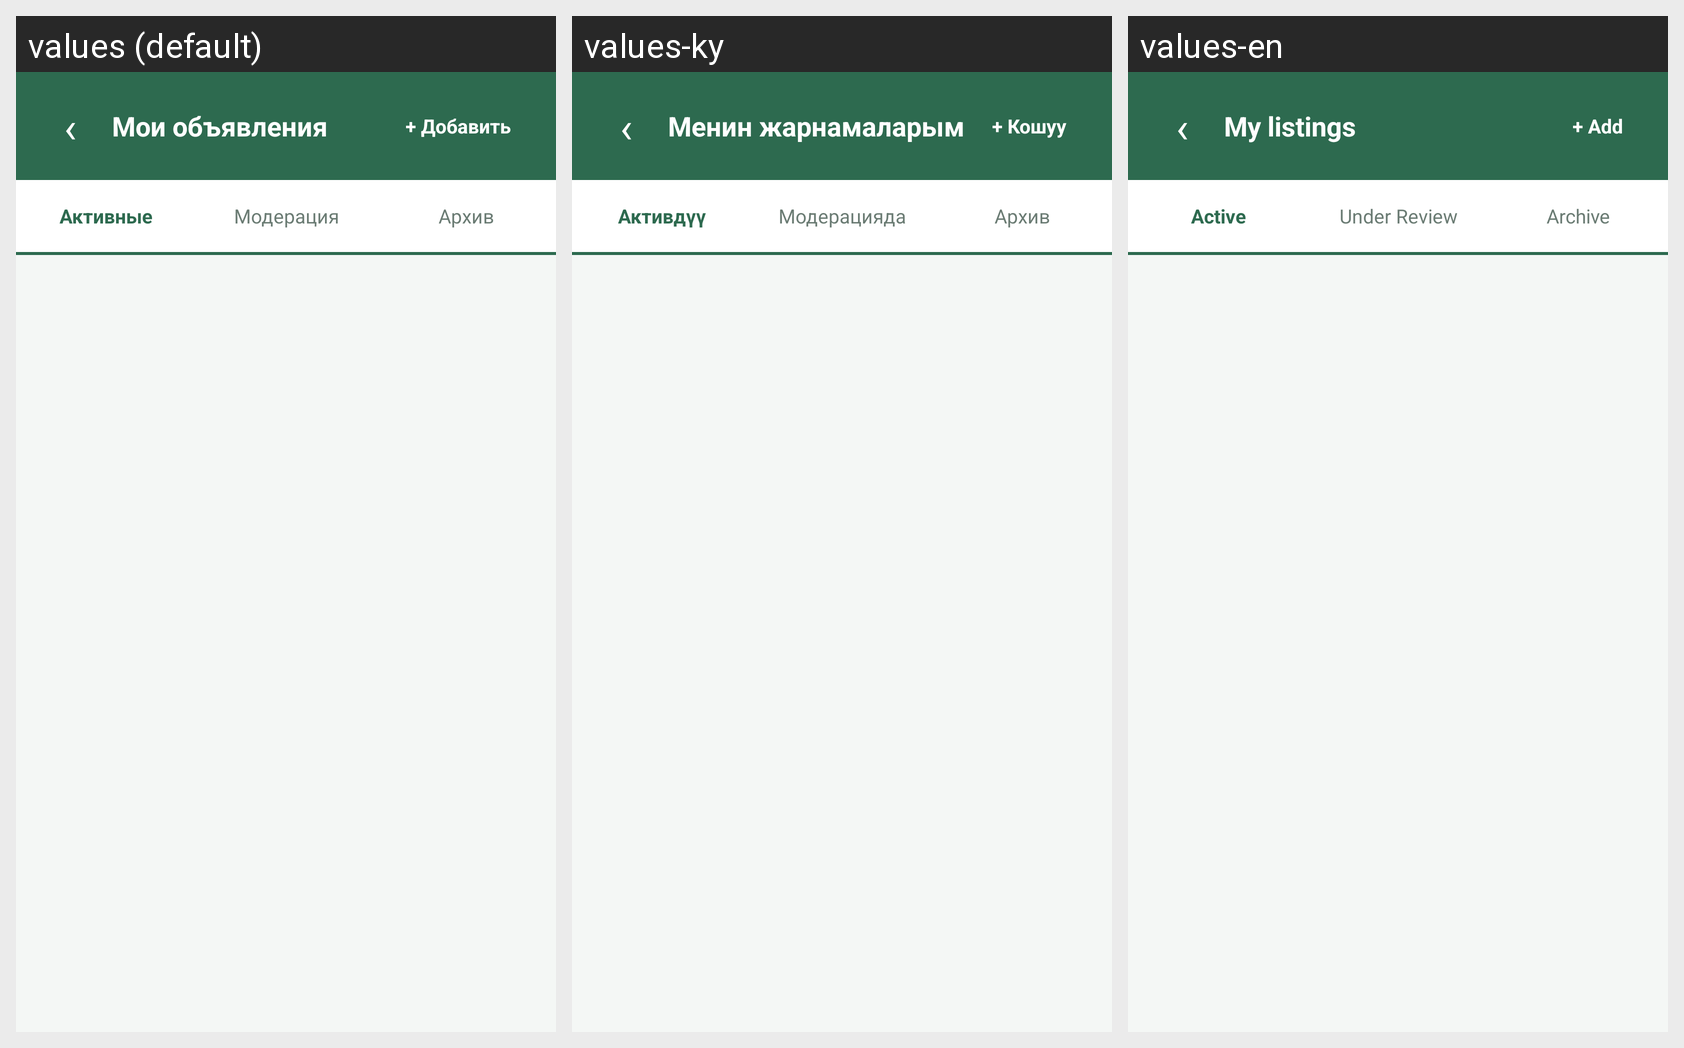

Here is an Android app screen in its default locale and in the app's own translations. Write out the translated-string differences for the strings that appear on this screen.
Android screen res/layout/activity_my_listings.xml rendered under 3 locales, left to right: values (default), values-ky, values-en. Device: Nexus 5 (rendered at 1080×1920; each locale shown at half size, 540×960, under a caption strip naming it); theme Theme.Farme.
Strings drawn on this screen, with the default value and each locale's value (text and hints the layout hard-codes, and strings that could not be matched under every locale, appear in the picture but are not listed):

menu_my_listings
  values: Мои объявления
  values-ky: Менин жарнамаларым
  values-en: My listings

btn_add_listing
  values: + Добавить
  values-ky: + Кошуу
  values-en: + Add

tab_active
  values: Активные
  values-ky: Активдүү
  values-en: Active

tab_moderation
  values: Модерация
  values-ky: Модерацияда
  values-en: Under Review

tab_archive
  values: Архив
  values-ky: Архив
  values-en: Archive
